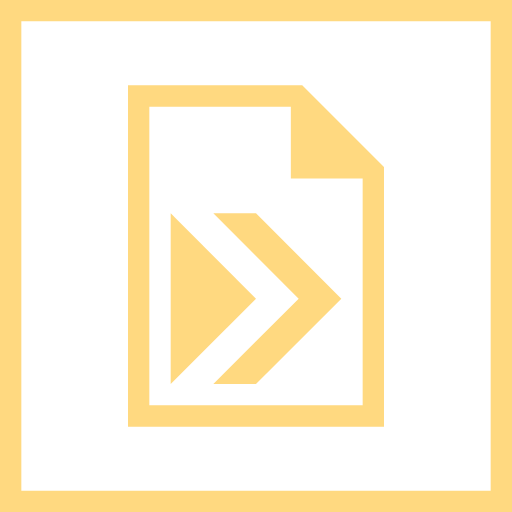
t = 0.00 s
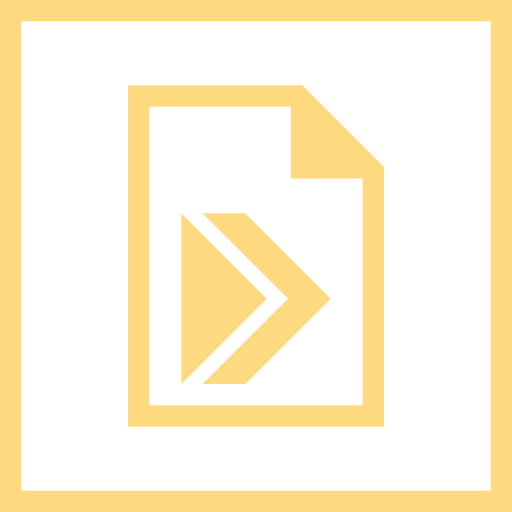
t = 0.25 s
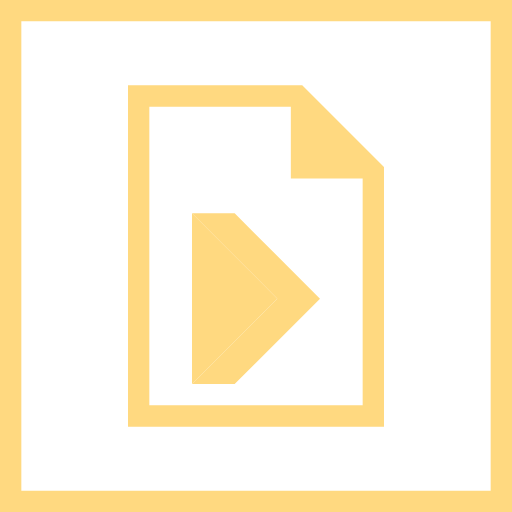
t = 0.50 s
t = 0.75 s: frame unchanged from t = 0.25 s, image omitted

The animated SVG that drew these frames (rendered in a browser with its animation timeline set to each time). Animation: 2 SMIL elements (animateMotion=2); one cycle of 1.00 s, repeats indefinitely.

<?xml version="1.0" encoding="utf-8"?>
<!-- Generator: Adobe Illustrator 22.1.0, SVG Export Plug-In . SVG Version: 6.00 Build 0)  -->
<svg version="1.1" id="Layer_1" xmlns="http://www.w3.org/2000/svg" xmlns:xlink="http://www.w3.org/1999/xlink" x="0px" y="0px"
	 viewBox="0 0 144 144" style="enable-background:new 0 0 144 144;" xml:space="preserve">
<style type="text/css">
	.st0{fill:#FFD980;}
</style>
<g>
	<path class="st0" d="M138,6v132H6V6H138 M144,0H0v144h144V0L144,0z"/>
	<g>
		<path class="st0" d="M108,47L85,24H36v96h72V47z M102,114H42V30h39.8v20.2H102V114z"/>
	</g>
</g>
    <polygon class="st0" points="48,60 72,84 48,108 ">
    <animateMotion path="M 0 0 H 6 Z" dur="1s" repeatCount="indefinite" />
    </polygon>
    <polygon class="st0" points="72,60 60,60 84,84 60,108 72,108 96,84 ">
    <animateMotion path="M 0 0 H -6 Z" dur="1s" repeatCount="indefinite" />
    </polygon>
</svg>
